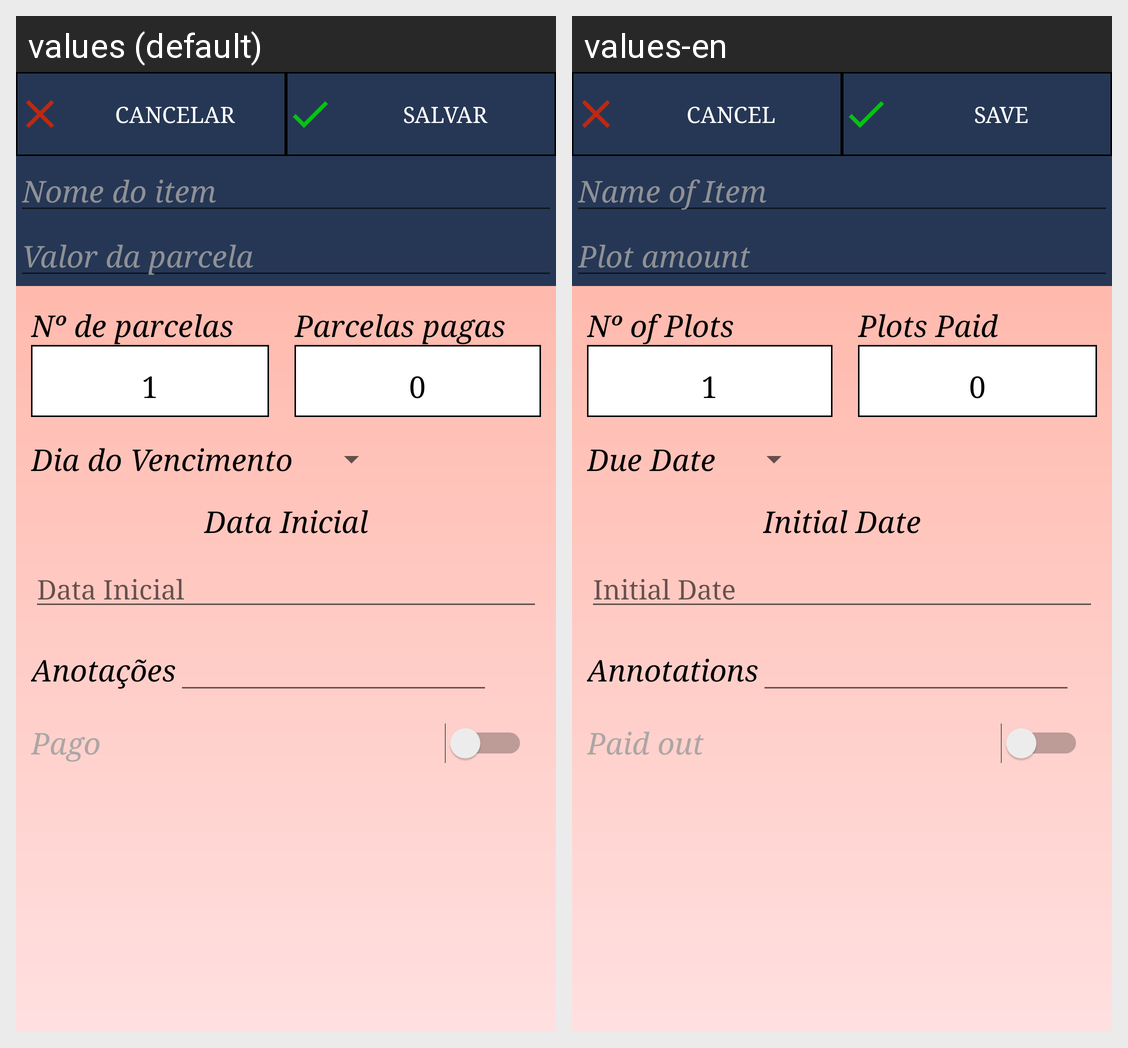

Here is an Android app screen in its default locale and in the app's own translations. Write out the translated-string differences for the strings that appear on this screen.
Android screen res/layout/activity_add_valor.xml rendered under 2 locales, left to right: values (default), values-en. Device: Nexus 5 (rendered at 1080×1920; each locale shown at half size, 540×960, under a caption strip naming it); theme SrTheme.
Strings drawn on this screen, with the default value and each locale's value (text and hints the layout hard-codes, and strings that could not be matched under every locale, appear in the picture but are not listed):

nome_do_item
  values: Nome do item
  values-en: Name of Item

valor_da_parcela
  values: Valor da parcela
  values-en: Plot amount

numero_de_parcelas
  values: Nº de parcelas
  values-en: Nº of Plots

numero_de_parcelas_pagas
  values: Parcelas pagas
  values-en: Plots Paid

vencimento_por_mes
  values: Dia do Vencimento
  values-en: Due Date

data_inicial
  values: Data Inicial
  values-en: Initial Date

anotacoes
  values: Anotações
  values-en: Annotations

pago
  values: Pago
  values-en: Paid out
